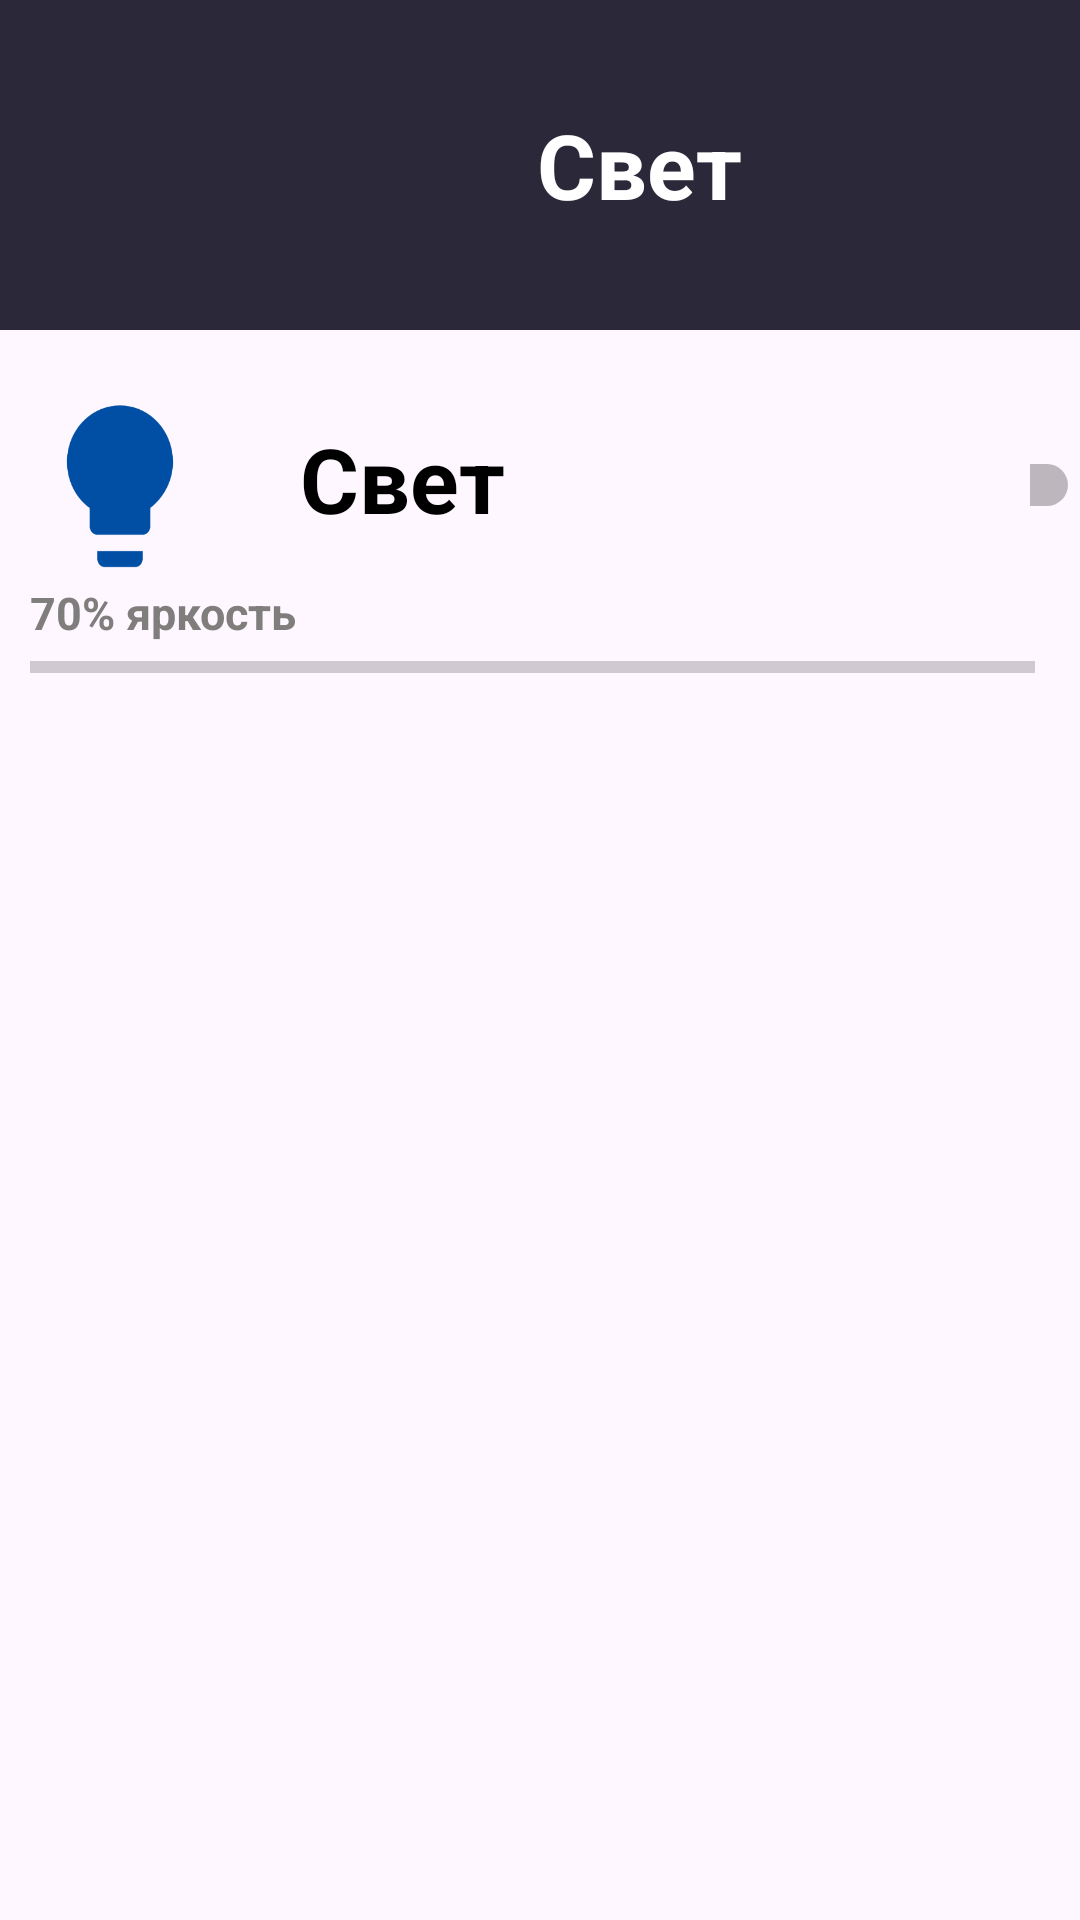

This screen was rendered from an Android layout file. Write that file and the resources it references.
<!-- AndroidManifest.xml: application theme Theme.SmartHous -->
<!-- res/layout/activity_svet.xml -->
<?xml version="1.0" encoding="utf-8"?>
<LinearLayout xmlns:android="http://schemas.android.com/apk/res/android"
    xmlns:app="http://schemas.android.com/apk/res-auto"
    xmlns:tools="http://schemas.android.com/tools"
    android:layout_width="match_parent"
    android:layout_height="match_parent"
    android:orientation="vertical">

    <LinearLayout
        android:layout_width="match_parent"
        android:layout_height="110dp"
        android:background="@color/darkBlue"
        android:orientation="horizontal">

        <ImageButton
            android:id="@+id/imageBack"
            android:layout_width="69dp"
            android:layout_height="69dp"
            android:onClick="onBack"
            android:layout_gravity="center"
            android:layout_marginLeft="10dp"
            android:background="@drawable/back" />

        <TextView
            android:layout_width="wrap_content"
            android:layout_height="wrap_content"
            android:layout_gravity="center"
            android:layout_marginLeft="100dp"
            android:text="Свет"
            android:textColor="@color/white"
            android:textSize="30dp"
            android:textStyle="bold" />
    </LinearLayout>


    <LinearLayout
        android:layout_width="match_parent"
        android:layout_height="wrap_content"
        android:orientation="horizontal">

        <Button
            android:id="@+id/editTextNameDevice"
            android:layout_width="60dp"
            android:layout_height="64dp"
            android:layout_marginLeft="10dp"
            android:layout_marginTop="20dp"
            android:background="@drawable/svet"
            android:textSize="24dp"
            app:backgroundTint="@null" />

        <TextView
            android:layout_width="wrap_content"
            android:layout_height="wrap_content"
            android:layout_marginLeft="30dp"
            android:layout_marginTop="20dp"
            android:text="Свет"

            android:textColor="@color/black"
            android:textSize="30dp"
            android:textStyle="bold" />

        <Switch
            android:id="@+id/switch1"
            android:layout_width="wrap_content"
            android:layout_height="wrap_content"
            android:layout_marginLeft="175dp"
            android:layout_marginTop="20dp"
            android:textSize="24dp" />

    </LinearLayout>


    <LinearLayout
        android:layout_width="match_parent"
        android:layout_height="110dp"

        android:orientation="vertical">

        <TextView
            android:id="@+id/textview"
            android:layout_width="wrap_content"
            android:layout_height="wrap_content"
            android:layout_gravity="left"
            android:text="70% яркость"
            android:textStyle="bold"
            android:textColor="#807D7D"
            android:layout_marginLeft="10dp"
            android:textSize="15dp" />

        <ProgressBar
            android:id="@+id/progressBar"
            style="?android:attr/progressBarStyleHorizontal"
            android:layout_width="match_parent"
            android:layout_height="wrap_content"
            android:layout_marginLeft="10dp"
            android:layout_marginRight="15dp"/>


    </LinearLayout>
</LinearLayout>
<!-- resources referenced by this layout -->
<resources>
  <color name="black">#FF000000</color>
  <color name="darkBlue">#2A2839</color>
  <color name="white">#FFFFFFFF</color>
  <!-- drawable svet: png bitmap (drawable, 4964 bytes) -->
  <style name="Theme.SmartHous" parent="Base.Theme.SmartHous" />
  <style name="Base.Theme.SmartHous" parent="Theme.Material3.DayNight.NoActionBar">
          
          
      </style>
</resources>
